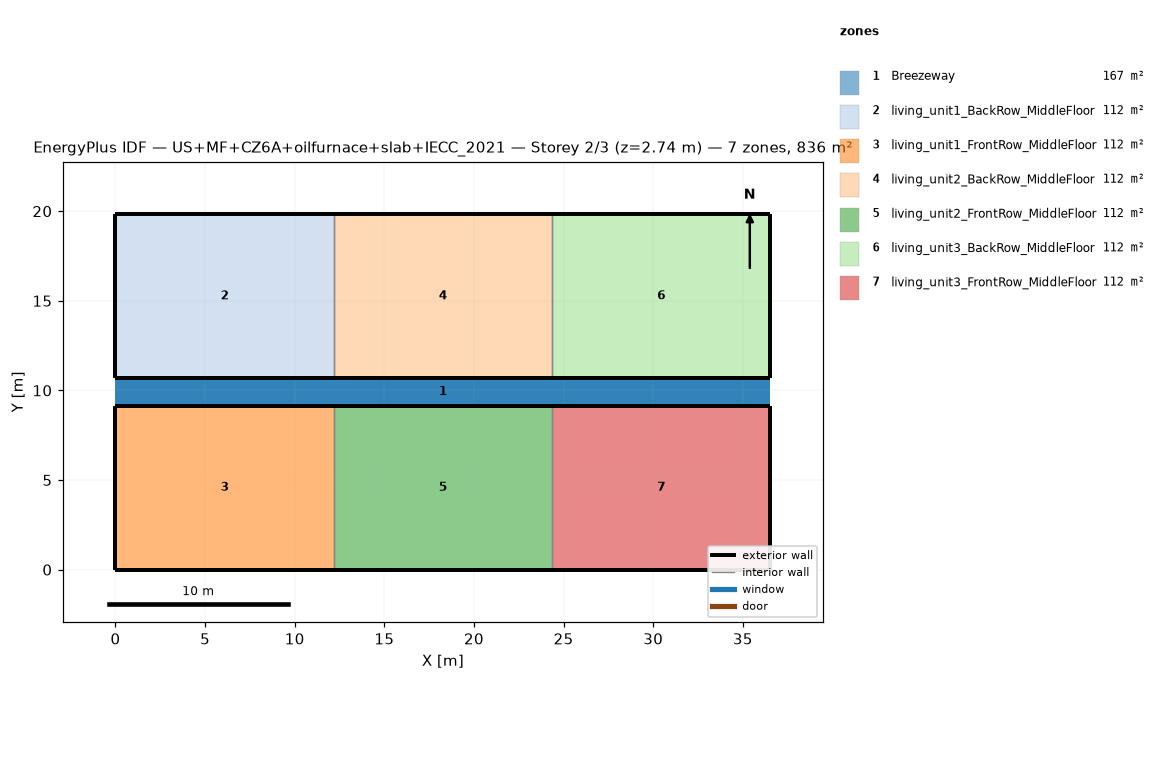
=== STOREY PLAN SPEC (per zone: floor XY polygon, exterior-wall plan segments, windows/doors) ===
zone 1: Breezeway  (167.0 m²)
  floor: (36.54, 9.16) (0.00, 9.16) (0.00, 10.68) (36.54, 10.68)
  floor: (36.54, 9.16) (0.00, 9.16) (0.00, 10.68) (36.54, 10.68)
  floor: (36.54, 9.16) (0.00, 9.16) (0.00, 10.68) (36.54, 10.68)
zone 2: living_unit1_BackRow_MiddleFloor  (111.5 m²)
  floor: (12.18, 10.68) (0.00, 10.68) (0.00, 19.84) (12.18, 19.84)
  exterior wall: (0.00, 10.68) – (12.18, 10.68)  [12.2 m]
  exterior wall: (12.18, 19.84) – (0.00, 19.84)  [12.2 m]
  exterior wall: (0.00, 19.84) – (0.00, 10.68)  [9.2 m]
  interior walls: 1
zone 3: living_unit1_FrontRow_MiddleFloor  (111.5 m²)
  floor: (12.18, 0.00) (0.00, 0.00) (0.00, 9.16) (12.18, 9.16)
  exterior wall: (0.00, 0.00) – (12.18, 0.00)  [12.2 m]
  exterior wall: (12.18, 9.16) – (0.00, 9.16)  [12.2 m]
  exterior wall: (0.00, 9.16) – (0.00, 0.00)  [9.2 m]
  interior walls: 1
zone 4: living_unit2_BackRow_MiddleFloor  (111.5 m²)
  floor: (24.36, 10.68) (12.18, 10.68) (12.18, 19.84) (24.36, 19.84)
  exterior wall: (12.18, 10.68) – (24.36, 10.68)  [12.2 m]
  exterior wall: (24.36, 19.84) – (12.18, 19.84)  [12.2 m]
  interior walls: 2
zone 5: living_unit2_FrontRow_MiddleFloor  (111.5 m²)
  floor: (24.36, 0.00) (12.18, 0.00) (12.18, 9.16) (24.36, 9.16)
  exterior wall: (12.18, 0.00) – (24.36, 0.00)  [12.2 m]
  exterior wall: (24.36, 9.16) – (12.18, 9.16)  [12.2 m]
  interior walls: 2
zone 6: living_unit3_BackRow_MiddleFloor  (111.5 m²)
  floor: (36.54, 10.68) (24.36, 10.68) (24.36, 19.84) (36.54, 19.84)
  exterior wall: (24.36, 10.68) – (36.54, 10.68)  [12.2 m]
  exterior wall: (36.54, 10.68) – (36.54, 19.84)  [9.2 m]
  exterior wall: (36.54, 19.84) – (24.36, 19.84)  [12.2 m]
  interior walls: 1
zone 7: living_unit3_FrontRow_MiddleFloor  (111.5 m²)
  floor: (36.54, 0.00) (24.36, 0.00) (24.36, 9.16) (36.54, 9.16)
  exterior wall: (24.36, 0.00) – (36.54, 0.00)  [12.2 m]
  exterior wall: (36.54, 0.00) – (36.54, 9.16)  [9.2 m]
  exterior wall: (36.54, 9.16) – (24.36, 9.16)  [12.2 m]
  interior walls: 1

=== DERIVED (storey summary) ===
Building: US+MF+CZ6A+oilfurnace+slab+IECC_2021
Storey: 2 of 3  (floor level z = 2.74 m)
Storey gross floor area: 836.2 m²
Zones on this storey: 7
  - Breezeway: floor 167.0 m²
  - living_unit1_BackRow_MiddleFloor: floor 111.5 m²; exterior wall 33.5 m (86.9 m²); WWR 0.0%
  - living_unit1_FrontRow_MiddleFloor: floor 111.5 m²; exterior wall 33.5 m (86.9 m²); WWR 0.0%
  - living_unit2_BackRow_MiddleFloor: floor 111.5 m²; exterior wall 24.4 m (63.1 m²); WWR 0.0%
  - living_unit2_FrontRow_MiddleFloor: floor 111.5 m²; exterior wall 24.4 m (63.1 m²); WWR 0.0%
  - living_unit3_BackRow_MiddleFloor: floor 111.5 m²; exterior wall 33.5 m (86.9 m²); WWR 0.0%
  - living_unit3_FrontRow_MiddleFloor: floor 111.5 m²; exterior wall 33.5 m (86.9 m²); WWR 0.0%
Zone adjacency (shared interzone walls):
  - living_unit1_BackRow_MiddleFloor ↔ living_unit2_BackRow_MiddleFloor
  - living_unit1_FrontRow_MiddleFloor ↔ living_unit2_FrontRow_MiddleFloor
  - living_unit2_BackRow_MiddleFloor ↔ living_unit3_BackRow_MiddleFloor
  - living_unit2_FrontRow_MiddleFloor ↔ living_unit3_FrontRow_MiddleFloor